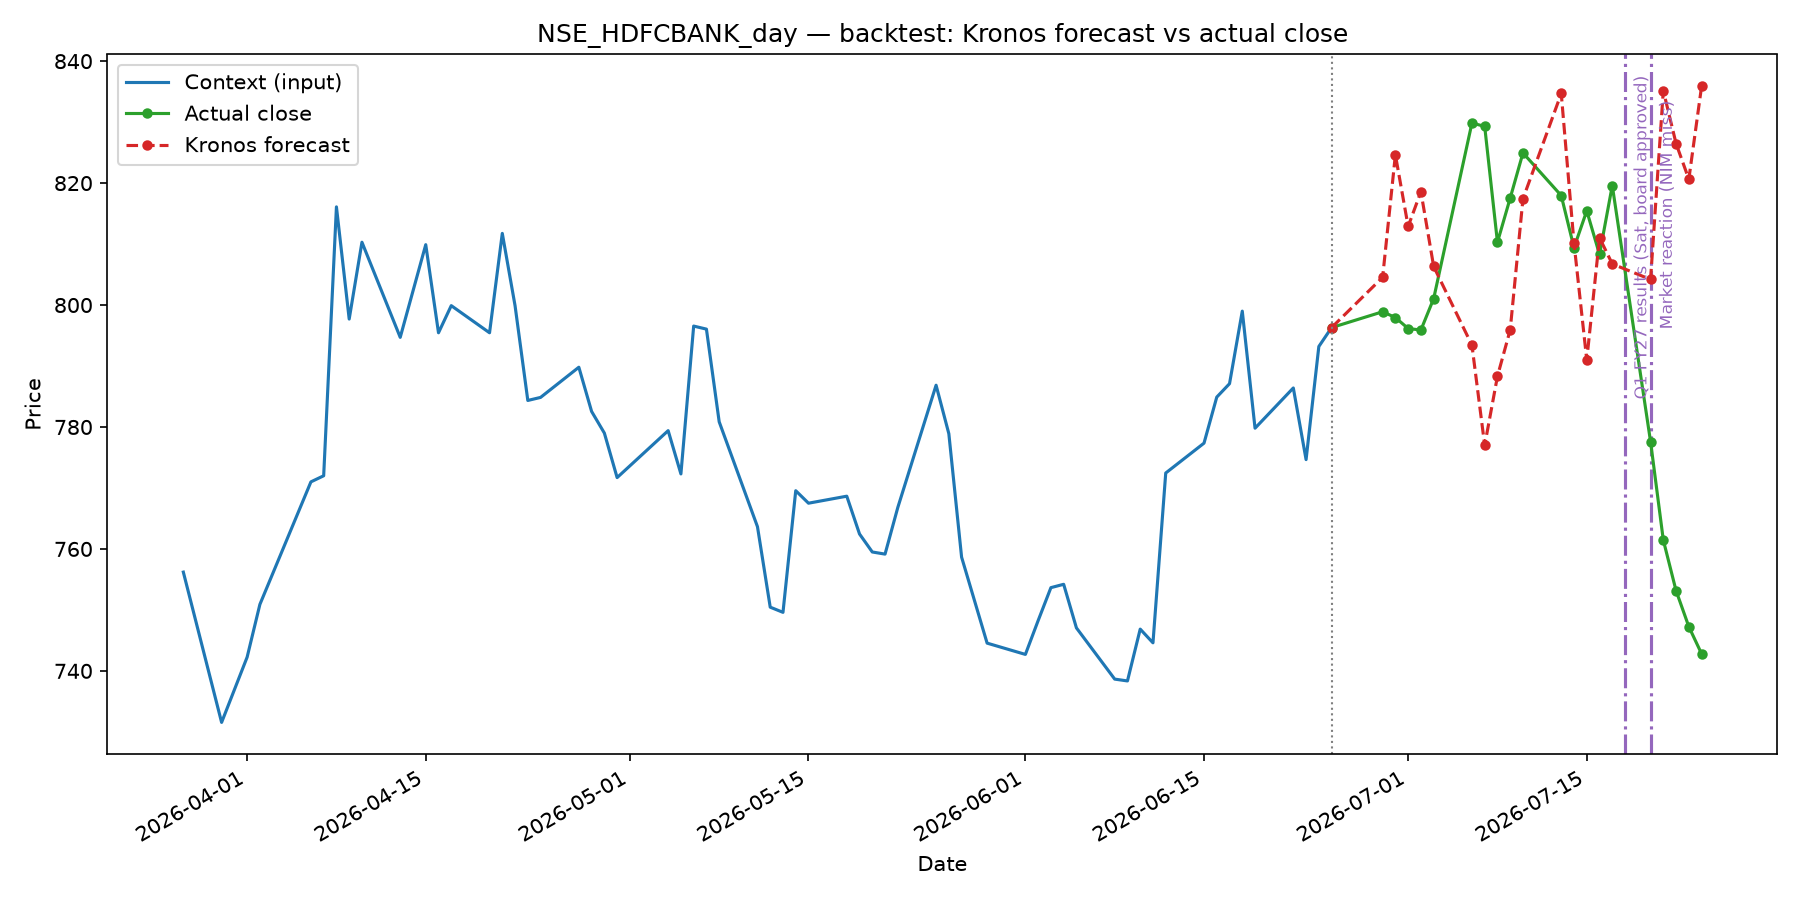

The file beside this chart, header and first rows:
, actual_close, predicted_close, error
2026-06-29, 798.9, 804.5, 5.64
2026-06-30, 798, 824.6, 26.69
2026-07-01, 796.1, 812.9, 16.74
2026-07-02, 795.9, 818.6, 22.69
2026-07-03, 801, 806.3, 5.281
2026-07-06, 829.9, 793.4, -36.43
2026-07-07, 829.3, 777, -52.31
2026-07-08, 810.3, 788.3, -21.98
2026-07-09, 817.5, 795.9, -21.61
2026-07-10, 825, 817.4, -7.531
2026-07-13, 818, 834.7, 16.74
2026-07-14, 809.4, 810.2, 0.7782
2026-07-15, 815.5, 791, -24.46
2026-07-16, 808.3, 811, 2.741
2026-07-17, 819.6, 806.7, -12.86
2026-07-20, 777.6, 804.2, 26.59
2026-07-21, 761.5, 835.2, 73.72
2026-07-22, 753.1, 826.5, 73.33
2026-07-23, 747.2, 820.6, 73.38
2026-07-24, 742.8, 835.9, 93.07
